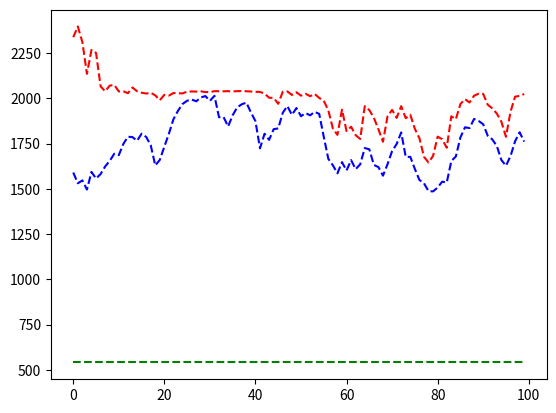

Write the Python code that produced this figure.
import math, random
import numpy as np
import matplotlib.pyplot as plt

class GeneticAlgorithm:

  def __init__(self):
    self.population = self.generate_population()
    self.population_count = self.population.shape[0]
    self.population_size = self.population.shape[1]
    self.mutation_rate = 0.1
    self.number_of_generations = 100

  def objective_function(self, *args):
    x1 = args[0]
    x2 = args[1]
    func = -(x2 + 47)*math.sin(math.sqrt(abs(x2 + x1/2 + 47))) - x1*math.sin(math.sqrt(abs(x1 - (x2 + 47))))
    return -1*func + 1500

  def get_best_evaluate(self):
    value = 0
    for i in range(0, self.population_count):
      new_value = self.objective_function(*self.population[i])
      if(new_value > value):
        value = new_value
    return value

  def get_generation_medium(self):
    medium = 0
    for i in range(0, self.population_count):
      medium += self.objective_function(*self.population[i])
    medium /= self.population_count
    return medium

  def select_one_chrom_index(self, population_fitness, total_sum):
    random_number = random.uniform(0, total_sum)
    fitness_sum = 0
    for i in range(0, population_fitness.shape[0]):
      fitness_sum += population_fitness[i]
      if(fitness_sum >= random_number):
        return i

  def generate_population(self):
    population = np.random.randint(600, size=(100, 2))
    return population

  def select(self):
    population_fitness = np.zeros([self.population_count])
    new_population = np.zeros([self.population_count, self.population_size])

    # Calculating objetctive function results
    total_sum = 0
    for i in range(0, self.population_count):
      fitness = self.objective_function(*self.population[i])
      population_fitness[i] = fitness
      total_sum += fitness

    #
    for i in range(0, self.population_count):
      index = self.select_one_chrom_index(population_fitness, total_sum)
      new_population[i] = self.population[index]

    self.population =  new_population

  def crossover(self):
    population_half = math.floor(self.population_count/2)
    new_population = np.zeros([self.population_count, self.population_size])
    alpha = random.uniform(0.25, 1.25)
    for i in range(0, population_half):
      first = self.population[i]
      second = self.population[i+population_half]
      for j in range(0, self.population_size):
        new_population[i][j] = alpha*first[j] + (1 - alpha)*second[j]
        new_population[i+population_half][j] = alpha*second[j] + (1 - alpha)*first[j]

    self.population = new_population

  def mutate(self):
    b = random.gauss(0, 1)
    for i in range(0, self.population_count):
      if(random.gauss(0, 1) < self.mutation_rate):
        for j in range(0, self.population_size):
          self.population[i][j] += self.population[i][j]*b*0.05


  def run(self):
    best_offspring_array = []
    medium_array = []
    for i in range(0, self.number_of_generations):
      self.select()
      self.crossover()
      self.mutate()
      best_offspring_array.append(self.get_best_evaluate())
      medium_array.append(self.get_generation_medium())
    print(self.population)
    return best_offspring_array, medium_array


ag = GeneticAlgorithm()
value_array, medium_array = ag.run()
desired_array = []
for i in range(0, ag.population_count):
    desired_array.append(1500 - 959.6407)
plt.plot(range(0, ag.population_count), value_array, 'r--', range(0, ag.population_count), medium_array, 'b--', range(0, ag.population_count), desired_array, 'g--')
plt.show()